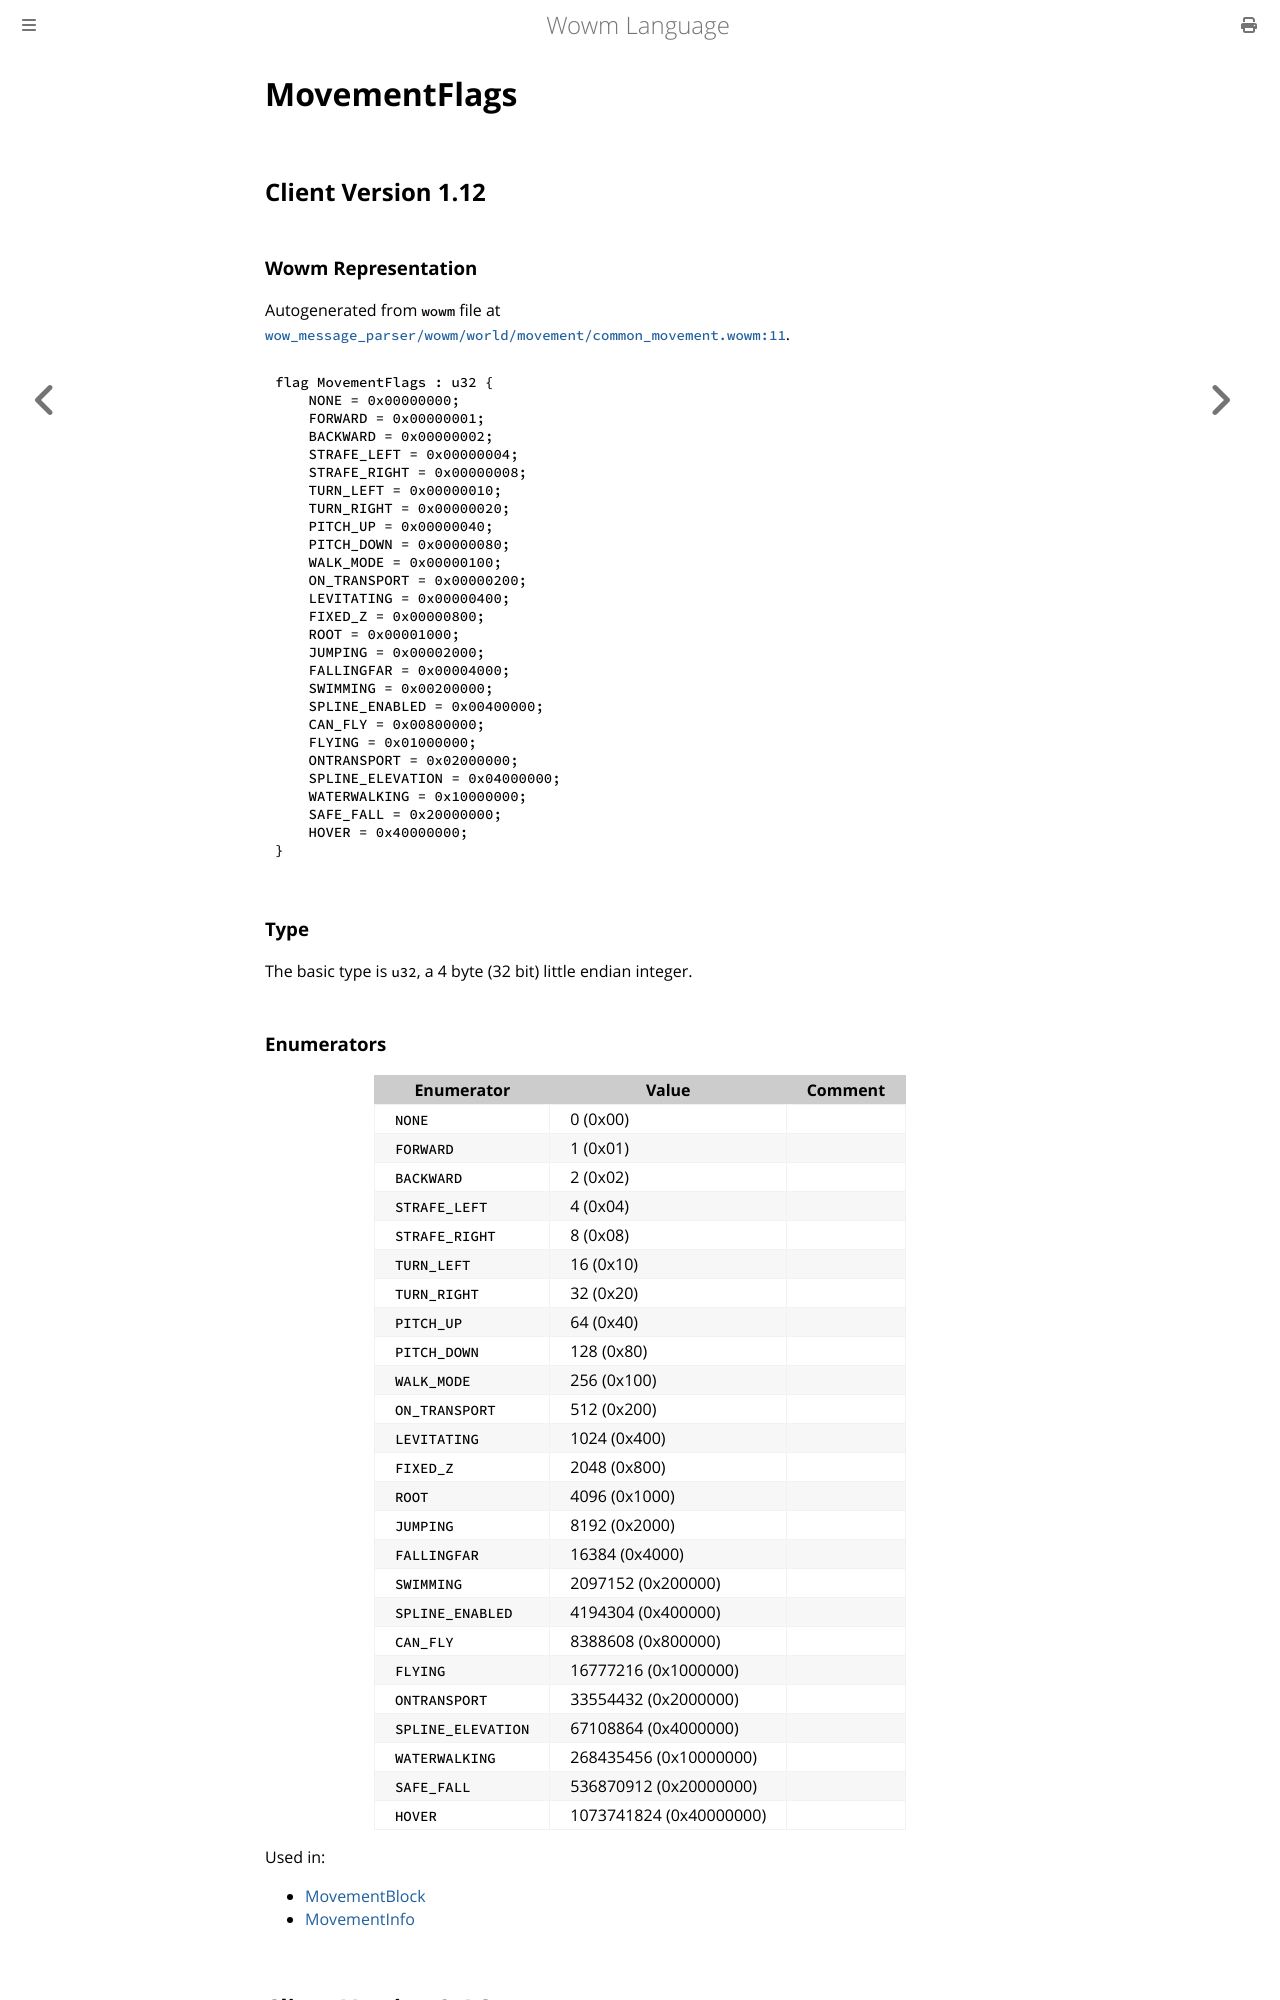

repository: gtker/wow_messages · page: docs/movementflags.html · generator: mdbook

# MovementFlags

## Client Version 1.12

### Wowm Representation

Autogenerated from `wowm` file at [`wow_message_parser/wowm/world/movement/common_movement.wowm:11`](https://github.com/gtker/wow_messages/tree/main/wow_message_parser/wowm/world/movement/common_movement.wowm#L11).

```rust,ignore
flag MovementFlags : u32 {
    NONE = 0x00000000;
    FORWARD = 0x00000001;
    BACKWARD = 0x00000002;
    STRAFE_LEFT = 0x00000004;
    STRAFE_RIGHT = 0x00000008;
    TURN_LEFT = 0x00000010;
    TURN_RIGHT = 0x00000020;
    PITCH_UP = 0x00000040;
    PITCH_DOWN = 0x00000080;
    WALK_MODE = 0x00000100;
    ON_TRANSPORT = 0x00000200;
    LEVITATING = 0x00000400;
    FIXED_Z = 0x00000800;
    ROOT = 0x00001000;
    JUMPING = 0x00002000;
    FALLINGFAR = 0x00004000;
    SWIMMING = 0x00200000;
    SPLINE_ENABLED = 0x00400000;
    CAN_FLY = 0x00800000;
    FLYING = 0x01000000;
    ONTRANSPORT = 0x02000000;
    SPLINE_ELEVATION = 0x04000000;
    WATERWALKING = 0x10000000;
    SAFE_FALL = 0x20000000;
    HOVER = 0x40000000;
}
```
### Type
The basic type is `u32`, a 4 byte (32 bit) little endian integer.
### Enumerators
| Enumerator | Value  | Comment |
| --------- | -------- | ------- |
| `NONE` | 0 (0x00) |  |
| `FORWARD` | 1 (0x01) |  |
| `BACKWARD` | 2 (0x02) |  |
| `STRAFE_LEFT` | 4 (0x04) |  |
| `STRAFE_RIGHT` | 8 (0x08) |  |
| `TURN_LEFT` | 16 (0x10) |  |
| `TURN_RIGHT` | 32 (0x20) |  |
| `PITCH_UP` | 64 (0x40) |  |
| `PITCH_DOWN` | 128 (0x80) |  |
| `WALK_MODE` | 256 (0x100) |  |
| `ON_TRANSPORT` | 512 (0x200) |  |
| `LEVITATING` | 1024 (0x400) |  |
| `FIXED_Z` | 2048 (0x800) |  |
| `ROOT` | 4096 (0x1000) |  |
| `JUMPING` | 8192 (0x2000) |  |
| `FALLINGFAR` | 16384 (0x4000) |  |
| `SWIMMING` | 2097152 (0x200000) |  |
| `SPLINE_ENABLED` | 4194304 (0x400000) |  |
| `CAN_FLY` | 8388608 (0x800000) |  |
| `FLYING` | 16777216 (0x1000000) |  |
| `ONTRANSPORT` | 33554432 (0x2000000) |  |
| `SPLINE_ELEVATION` | 67108864 (0x4000000) |  |
| `WATERWALKING` | 268435456 (0x10000000) |  |
| `SAFE_FALL` | 536870912 (0x20000000) |  |
| `HOVER` | 1073741824 (0x40000000) |  |

Used in:
* [MovementBlock](movementblock.md)
* [MovementInfo](movementinfo.md)
## Client Version 2.4.3
